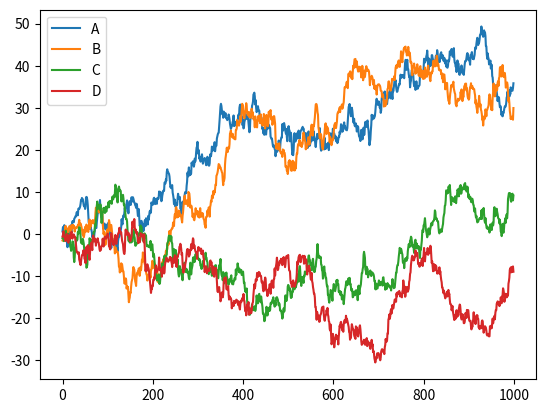
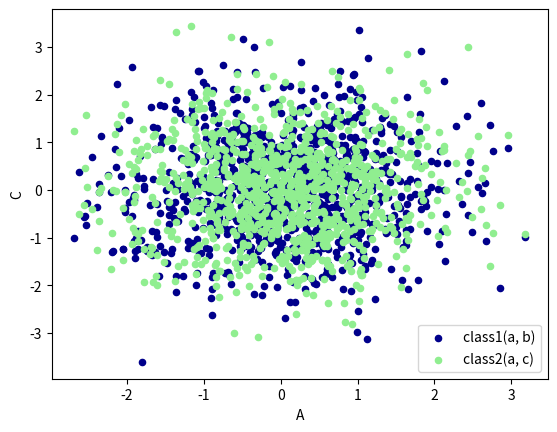

Write Python code to recreate these figures, in order.
#!/usr/bin/env python
# -*- coding: utf-8 -*-
'''
[redacted]
@Date: 2019-10-30 13:56:31
@Description: 使用matplotlib出图
@LastEditTime: 2019-10-30 14:35:49
'''
import matplotlib.pyplot as plt
import numpy as np
import pandas as pd

# 绘制线性图
# 从“标准正态”分布中返回一个或多个样本
data = pd.Series(np.random.randn(1000), index=np.arange(1000))

data_sum = data.cumsum()  # 累加

# data_sum.plot()  # 已经有x=, y= 的数据项


data = pd.DataFrame(
    np.random.randn(1000, 4), index=np.arange(1000), columns=list("ABCD"))

data_sum = data.cumsum()
data_sum.plot()

# scatter绘制散点图
ax = data.plot.scatter(
    x='A', y='B', color='DarkBlue', label='class1(a, b)')  # (A, B)
data.plot.scatter(
    x='A', y='C', color='LightGreen', label='class2(a, c)', ax=ax)  #(A, C)
plt.show()
